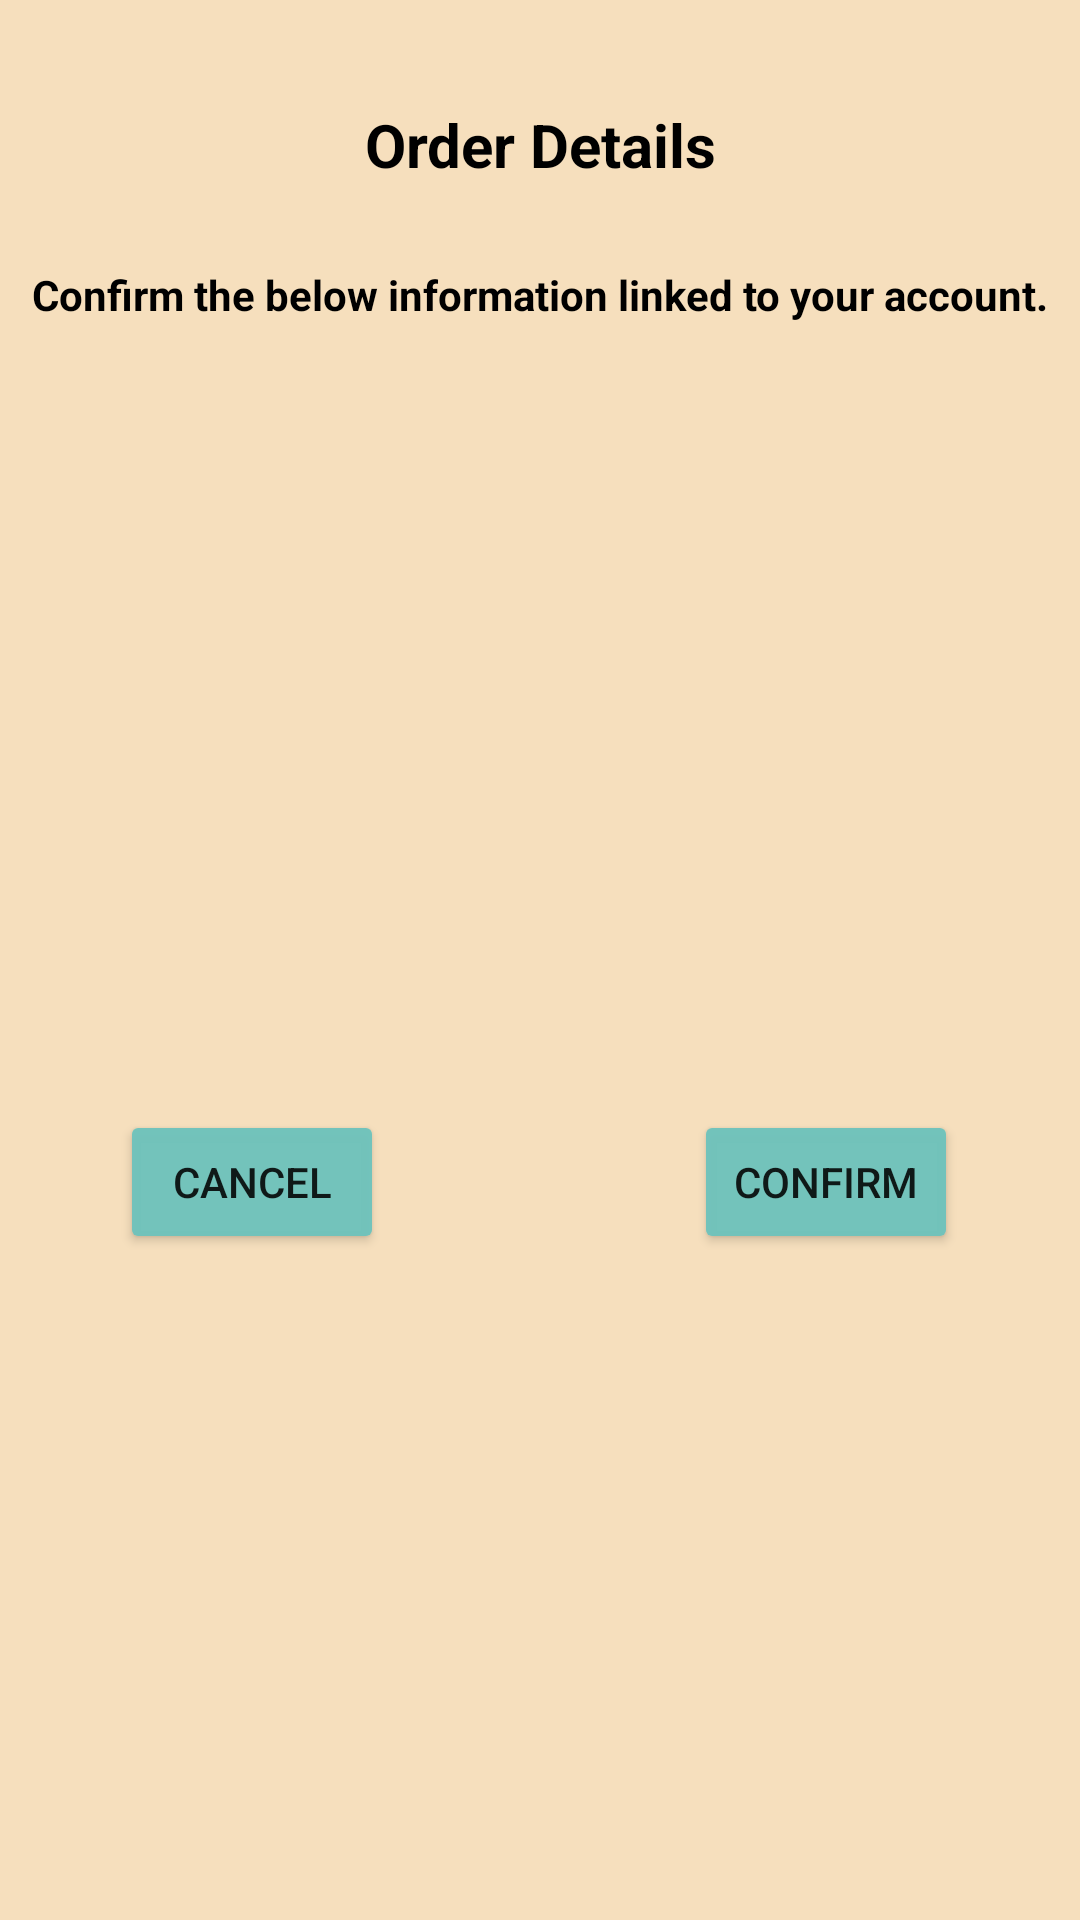

Produce the Android XML layout that renders to this screen, including the resource entries it uses.
<!-- AndroidManifest.xml: application theme Theme.PawsupApplication -->
<!-- res/layout/book_service_order_details.xml -->
<?xml version="1.0" encoding="utf-8"?>
<androidx.constraintlayout.widget.ConstraintLayout xmlns:android="http://schemas.android.com/apk/res/android"
    xmlns:app="http://schemas.android.com/apk/res-auto"
    xmlns:tools="http://schemas.android.com/tools"
    android:layout_width="match_parent"
    android:layout_height="match_parent"
    android:background="#F6DFBD">

    <TextView
        android:id="@+id/textView13"
        android:layout_width="223dp"
        android:layout_height="42dp"
        android:text="@string/order_details"
        android:textAlignment="center"
        android:textColor="@color/black"
        android:textSize="20sp"
        android:textStyle="bold"
        app:layout_constraintBottom_toBottomOf="parent"
        app:layout_constraintEnd_toEndOf="parent"
        app:layout_constraintStart_toStartOf="parent"
        app:layout_constraintTop_toTopOf="parent"
        app:layout_constraintVertical_bias="0.058" />

    <TextView
        android:id="@+id/textView15"
        android:layout_width="348dp"
        android:layout_height="42dp"
        android:text="@string/confirm_info"
        android:textAlignment="center"
        android:textColor="@color/black"
        android:textSize="14sp"
        android:textStyle="bold"
        app:layout_constraintBottom_toBottomOf="parent"
        app:layout_constraintEnd_toEndOf="parent"
        app:layout_constraintHorizontal_bias="0.476"
        app:layout_constraintStart_toStartOf="parent"
        app:layout_constraintTop_toTopOf="parent"
        app:layout_constraintVertical_bias="0.148" />

    <Button
        android:id="@+id/button15"
        android:layout_width="wrap_content"
        android:layout_height="wrap_content"
        android:backgroundTint="#F870C3BC"
        android:text="@string/Cancel"
        app:layout_constraintBottom_toBottomOf="parent"
        app:layout_constraintEnd_toEndOf="parent"
        app:layout_constraintHorizontal_bias="0.147"
        app:layout_constraintStart_toStartOf="parent"
        app:layout_constraintTop_toTopOf="parent"
        app:layout_constraintVertical_bias="0.625" />

    <Button
        android:id="@+id/button16"
        android:layout_width="wrap_content"
        android:layout_height="wrap_content"
        android:backgroundTint="#F870C3BC"
        android:text="@string/Confirm"
        app:layout_constraintBottom_toBottomOf="parent"
        app:layout_constraintEnd_toEndOf="parent"
        app:layout_constraintHorizontal_bias="0.851"
        app:layout_constraintStart_toStartOf="parent"
        app:layout_constraintTop_toTopOf="parent"
        app:layout_constraintVertical_bias="0.625" />

    <ListView
        android:id="@+id/your_stuff"
        android:layout_width="409dp"
        android:layout_height="265dp"
        app:layout_constraintBottom_toBottomOf="parent"
        app:layout_constraintEnd_toEndOf="parent"
        app:layout_constraintStart_toStartOf="parent"
        app:layout_constraintTop_toTopOf="parent"
        app:layout_constraintVertical_bias="0.33" />
</androidx.constraintlayout.widget.ConstraintLayout>
<!-- resources referenced by this layout -->
<resources>
  <string name="Cancel">Cancel</string>
  <string name="Confirm">Confirm</string>
  <string name="confirm_info">Confirm the below information linked to your account.</string>
  <string name="order_details">Order Details</string>
  <style name="Theme.PawsupApplication" parent="Theme.MaterialComponents.DayNight.DarkActionBar">
          
          <item name="colorPrimary">@color/purple_500</item>
          <item name="colorPrimaryVariant">@color/purple_700</item>
          <item name="colorOnPrimary">@color/white</item>
          
          <item name="colorSecondary">@color/teal_200</item>
          <item name="colorSecondaryVariant">@color/teal_700</item>
          <item name="colorOnSecondary">@color/black</item>
          
          <item name="android:statusBarColor" tools:targetApi="l">?attr/colorPrimaryVariant</item>
          
      </style>
  <!-- not gathered from this repository: default colours our renderer supplied (Android Studio template values) -->
  <color name="purple_500">#FF6200EE</color>
  <color name="purple_700">#FF3700B3</color>
  <color name="teal_200">#FF03DAC5</color>
  <color name="teal_700">#FF018786</color>
  <color name="black">#FF000000</color>
  <color name="white">#FFFFFFFF</color>
</resources>
